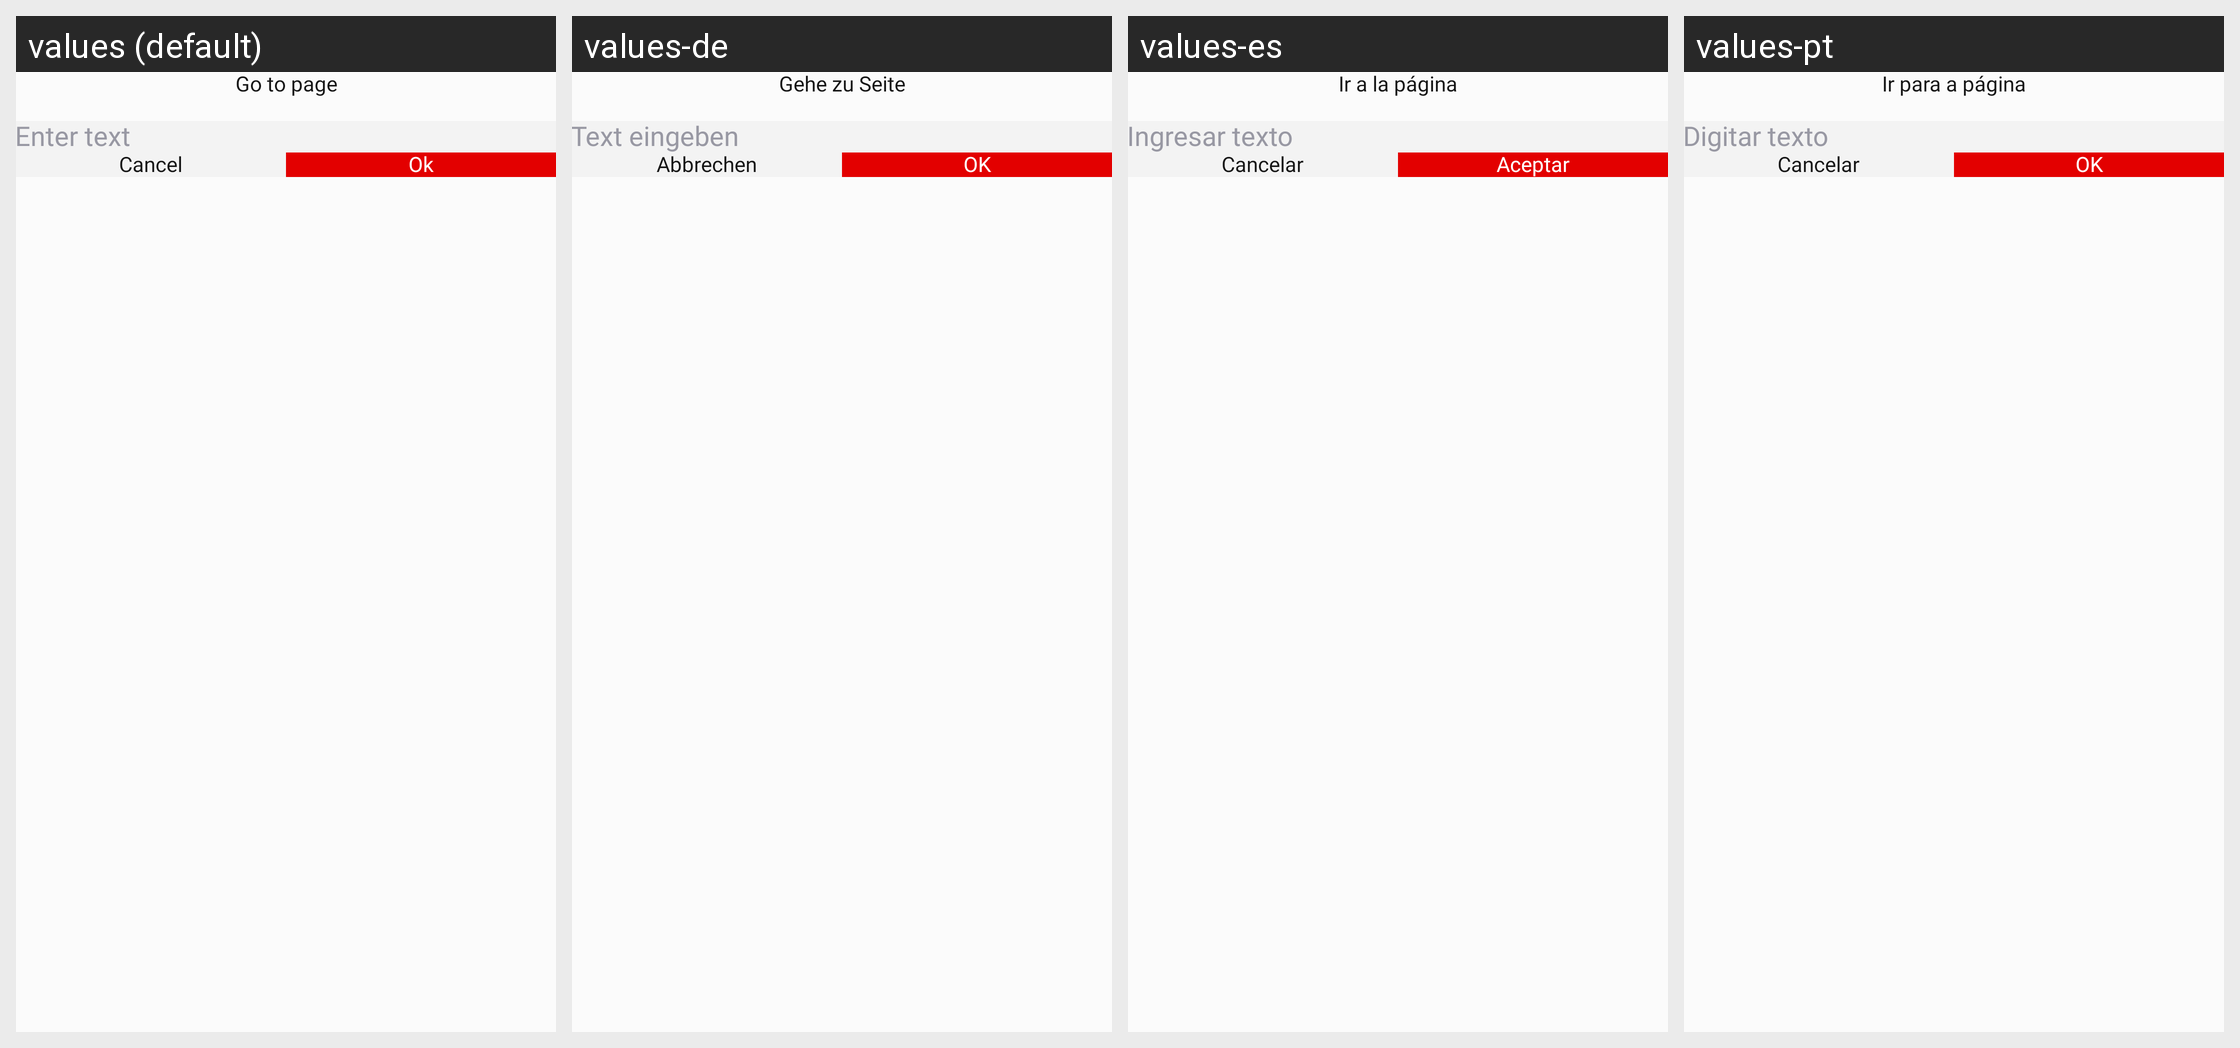

Locale-by-locale string values for the Android screen shown in this grid:
Android screen res/layout/dialog_goto_page_design.xml rendered under 4 locales, left to right: values (default), values-de, values-es, values-pt. Device: Nexus 5 (rendered at 1080×1920; each locale shown at half size, 540×960, under a caption strip naming it); theme Theme.PdfReader.
Other locales in the repository, not shown: values-da, values-fil, values-fr, values-hi, values-it, values-ru, values-th, values-tr, values-zh.
Strings drawn on this screen, with the default value and each locale's value (text and hints the layout hard-codes, and strings that could not be matched under every locale, appear in the picture but are not listed):

goto_page
  values: Go to page
  values-de: Gehe zu Seite
  values-es: Ir a la página
  values-pt: Ir para a página

enter_text
  values: Enter text
  values-de: Text eingeben
  values-es: Ingresar texto
  values-pt: Digitar texto

cancel
  values: Cancel
  values-de: Abbrechen
  values-es: Cancelar
  values-pt: Cancelar

ok
  values: Ok
  values-de: OK
  values-es: Aceptar
  values-pt: OK
